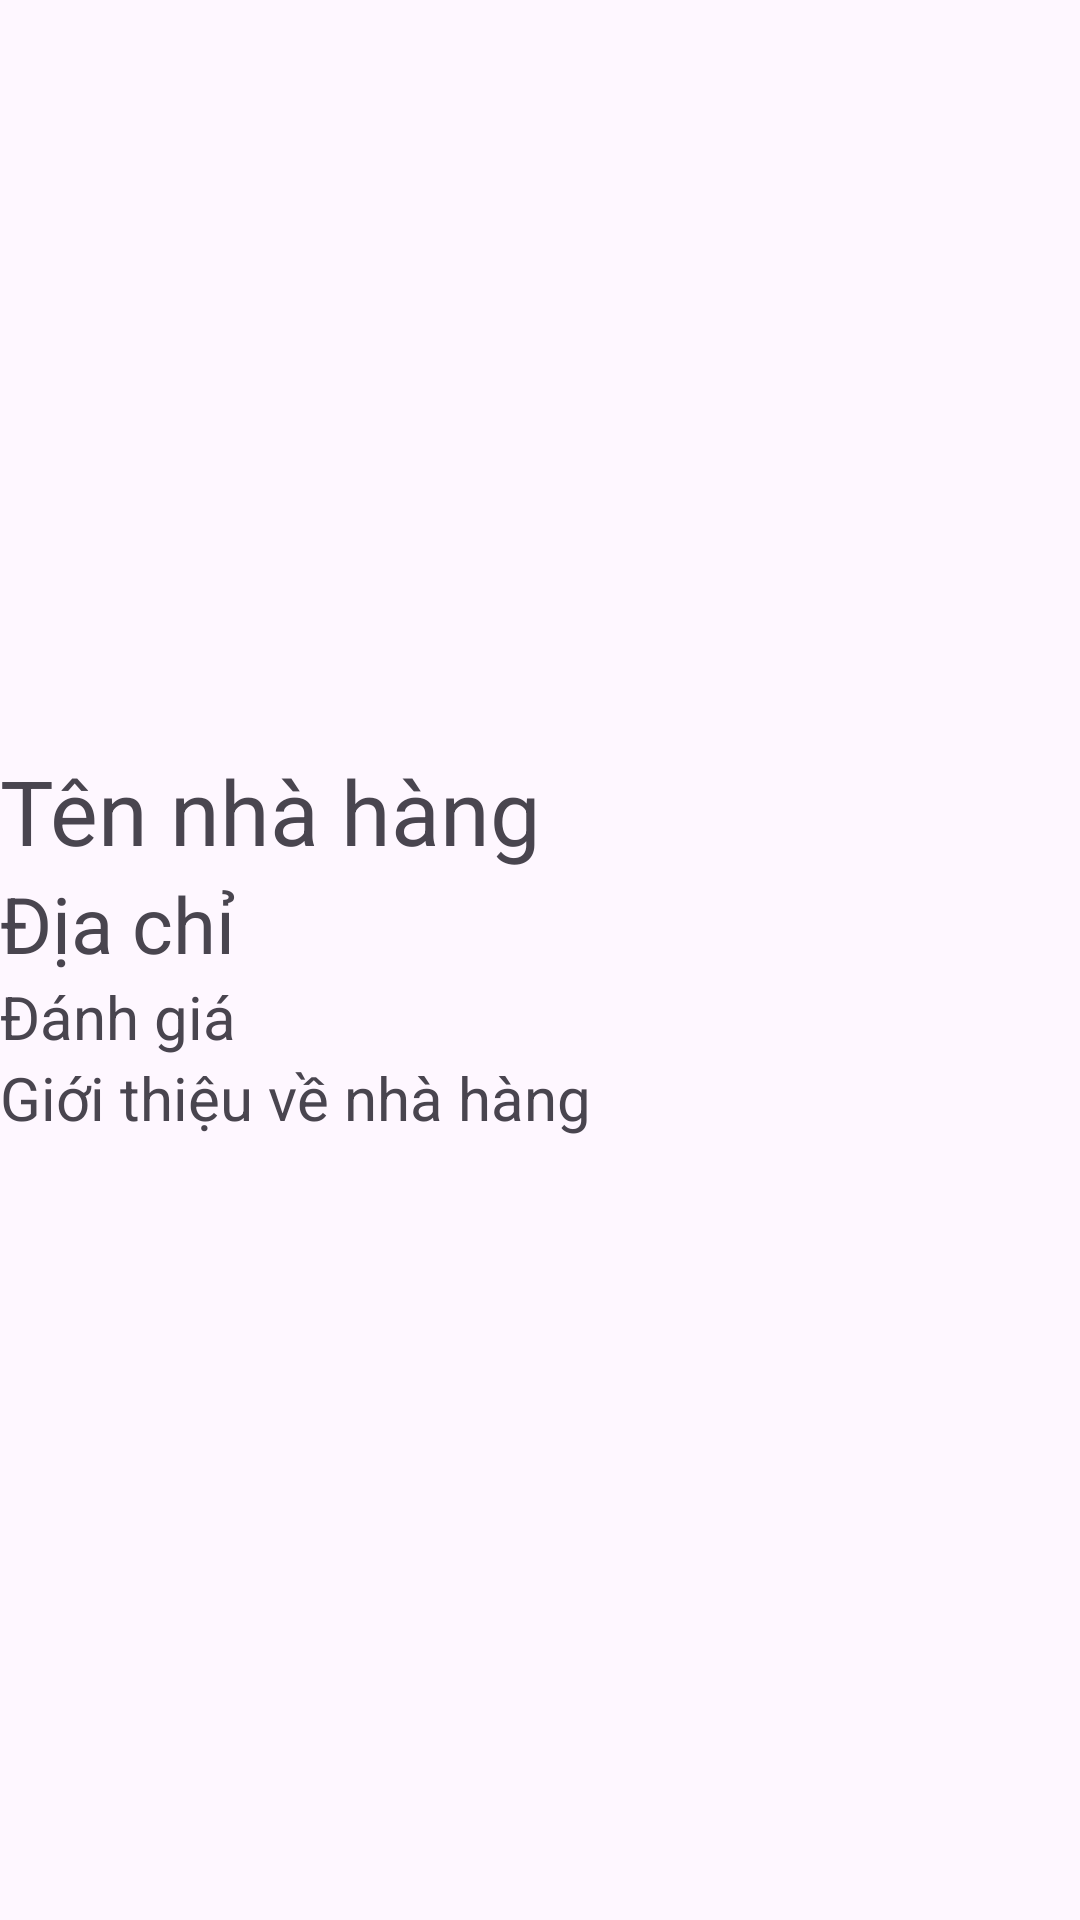

Here is an Android app screen rendered from its layout file. Give the layout XML and the strings, colors and styles it references.
<!-- AndroidManifest.xml: application theme Theme.AppTravel4 -->
<!-- res/layout/layout_detailnhahang.xml -->
<?xml version="1.0" encoding="utf-8"?>
<LinearLayout xmlns:android="http://schemas.android.com/apk/res/android"
    android:layout_width="match_parent"
    android:layout_height="match_parent"
    android:orientation="vertical">

    <androidx.viewpager2.widget.ViewPager2
        android:id="@+id/viewPager2"
        android:layout_width="match_parent"
        android:layout_height="250dp"
        android:layout_alignParentTop="true"
         />

    <LinearLayout
        android:layout_width="match_parent"
        android:layout_height="430dp"
        android:orientation="vertical">
        <TextView
            android:id="@+id/textView12"
            android:layout_width="match_parent"
            android:layout_height="wrap_content"
            android:textSize="30dp"
            android:text="Tên nhà hàng" />

        <TextView
            android:id="@+id/textView13"
            android:layout_width="match_parent"
            android:layout_height="wrap_content"
            android:textSize="26dp"
            android:text="Địa chỉ" />

        <TextView
            android:id="@+id/textView14"
            android:layout_width="match_parent"
            android:layout_height="wrap_content"
            android:textSize="20sp"
            android:text="Đánh giá" />

        <TextView
            android:id="@+id/textView15"
            android:layout_width="match_parent"
            android:layout_height="wrap_content"
            android:textSize="20sp"
            android:text="Giới thiệu về nhà hàng" />

    </LinearLayout>
    <LinearLayout
        android:layout_width="match_parent"
        android:layout_height="wrap_content"
        android:orientation="horizontal">
        <Button
            android:id="@+id/button5"
            android:layout_width="match_parent"
            android:layout_height="wrap_content"
            android:layout_weight="1"
            android:backgroundTint="@color/xam"
            android:text="Trở về" />

        <Button
            android:id="@+id/button6"
            android:layout_width="match_parent"
            android:layout_height="wrap_content"
            android:layout_weight="1"
            android:backgroundTint="@color/xanhduong"
            android:text="Đặt chỗ" />
    </LinearLayout>


</LinearLayout>
<!-- resources referenced by this layout -->
<resources>
  <style name="Theme.AppTravel4" parent="Base.Theme.AppTravel4" />
  <style name="Base.Theme.AppTravel4" parent="Theme.Material3.DayNight.NoActionBar">
          
          
      </style>
</resources>
